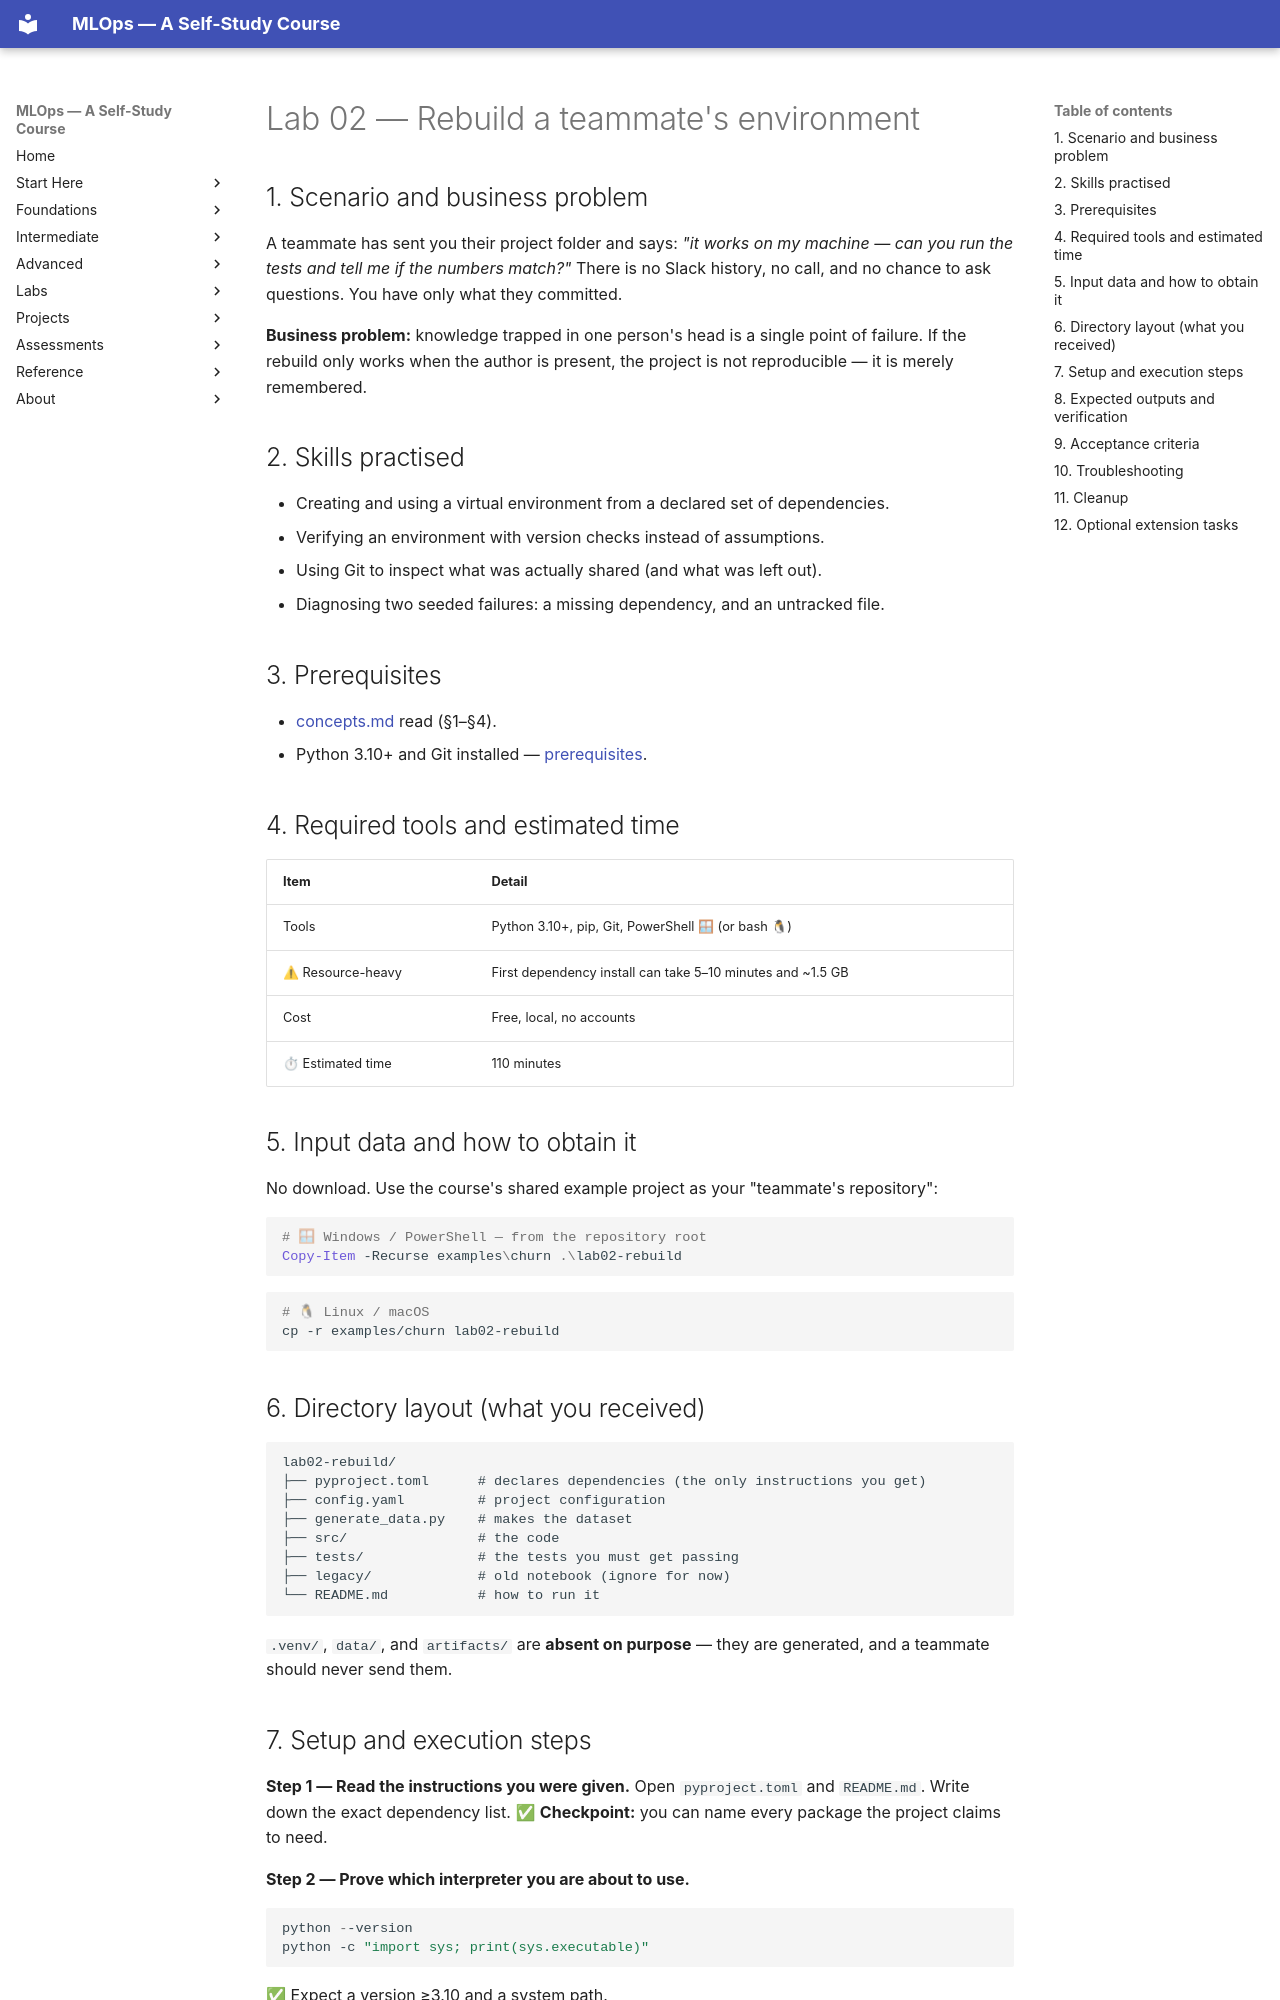

repository: nadeem-majeedch/MLOps2026 · page: modules/02-python-git-cli-environments/lab/index.html · generator: mkdocs

# Lab 02 — Rebuild a teammate's environment

## 1. Scenario and business problem

A teammate has sent you their project folder and says: *"it works on my machine —
can you run the tests and tell me if the numbers match?"* There is no Slack
history, no call, and no chance to ask questions. You have only what they
committed.

**Business problem:** knowledge trapped in one person's head is a single point of
failure. If the rebuild only works when the author is present, the project is
not reproducible — it is merely remembered.

## 2. Skills practised

- Creating and using a virtual environment from a declared set of dependencies.
- Verifying an environment with version checks instead of assumptions.
- Using Git to inspect what was actually shared (and what was left out).
- Diagnosing two seeded failures: a missing dependency, and an untracked file.

## 3. Prerequisites

- [concepts.md](concepts.md) read (§1–§4).
- Python 3.10+ and Git installed — [prerequisites](../../prerequisites/index.md).

## 4. Required tools and estimated time

| Item | Detail |
|---|---|
| Tools | Python 3.10+, pip, Git, PowerShell 🪟 (or bash 🐧) |
| ⚠ Resource-heavy | First dependency install can take 5–10 minutes and ~1.5 GB |
| Cost | Free, local, no accounts |
| ⏱ Estimated time | 110 minutes |

## 5. Input data and how to obtain it

No download. Use the course's shared example project as your "teammate's
repository":

```powershell
# 🪟 Windows / PowerShell — from the repository root
Copy-Item -Recurse examples\churn .\lab02-rebuild
```

```bash
# 🐧 Linux / macOS
cp -r examples/churn lab02-rebuild
```

## 6. Directory layout (what you received)

```
lab02-rebuild/
├── pyproject.toml      # declares dependencies (the only instructions you get)
├── config.yaml         # project configuration
├── generate_data.py    # makes the dataset
├── src/                # the code
├── tests/              # the tests you must get passing
├── legacy/             # old notebook (ignore for now)
└── README.md           # how to run it
```

`.venv/`, `data/`, and `artifacts/` are **absent on purpose** — they are
generated, and a teammate should never send them.
